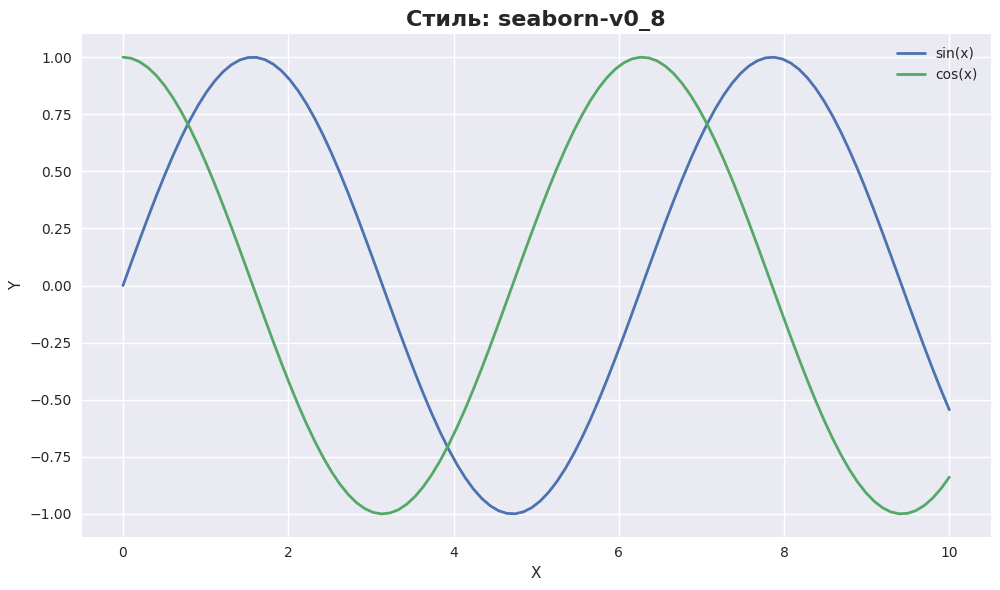
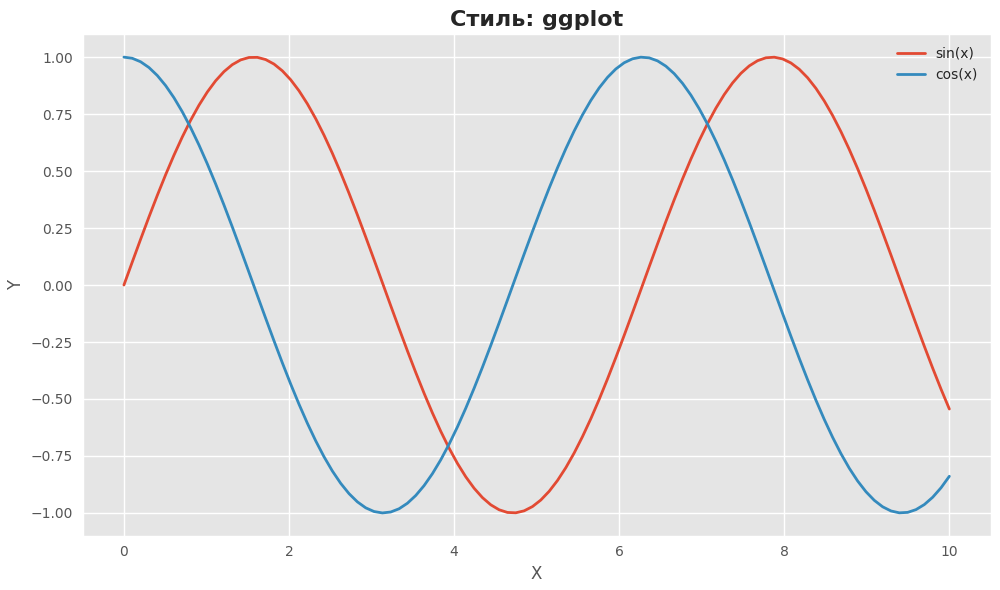
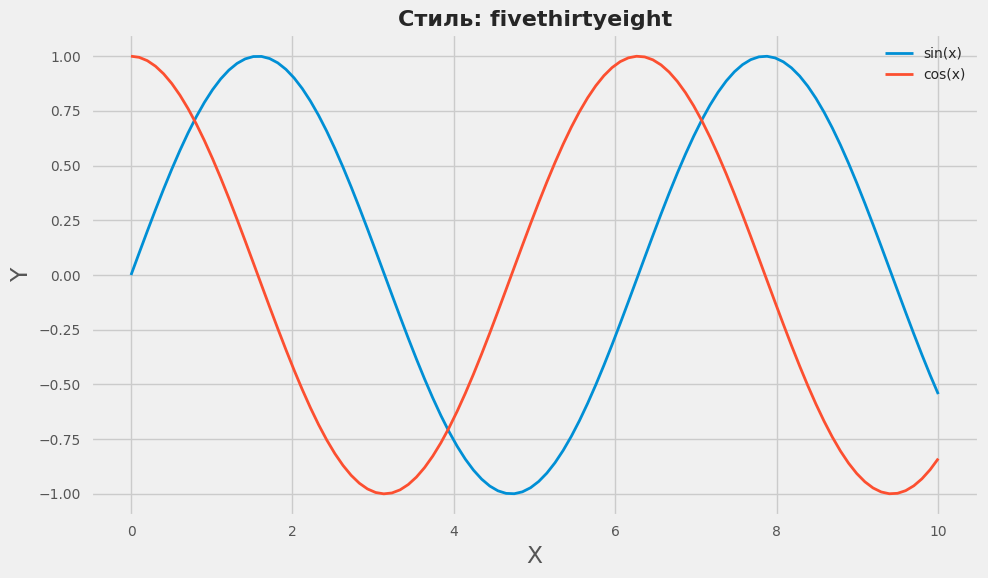
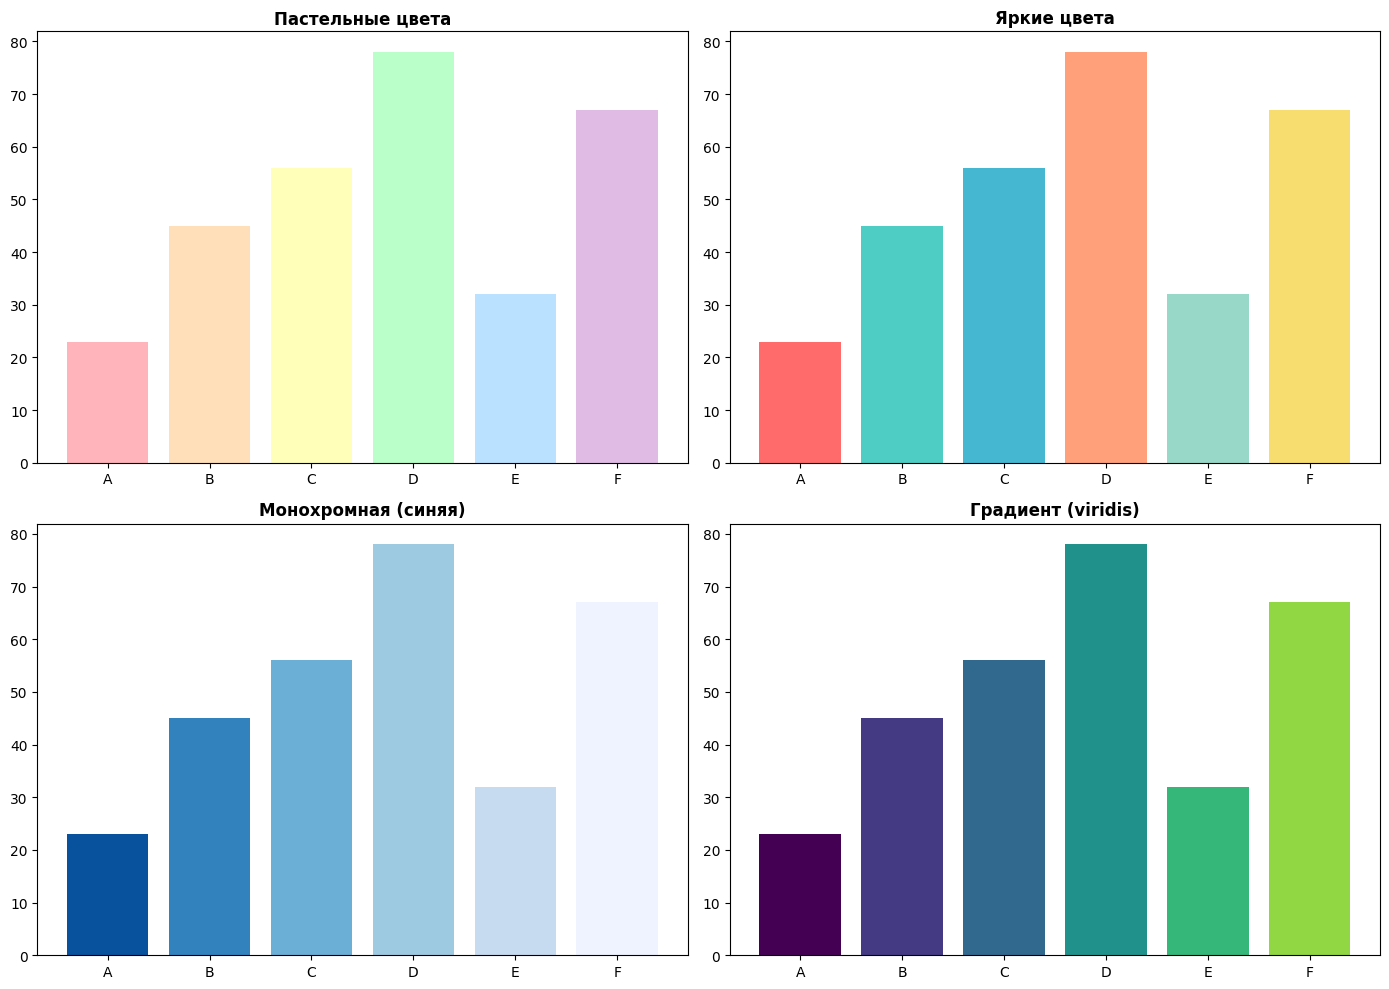
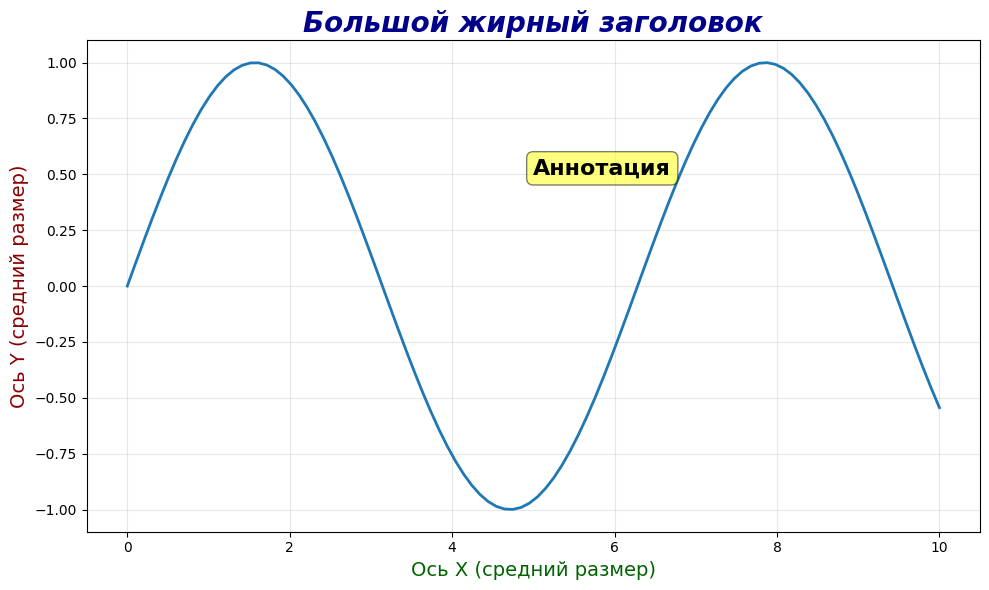
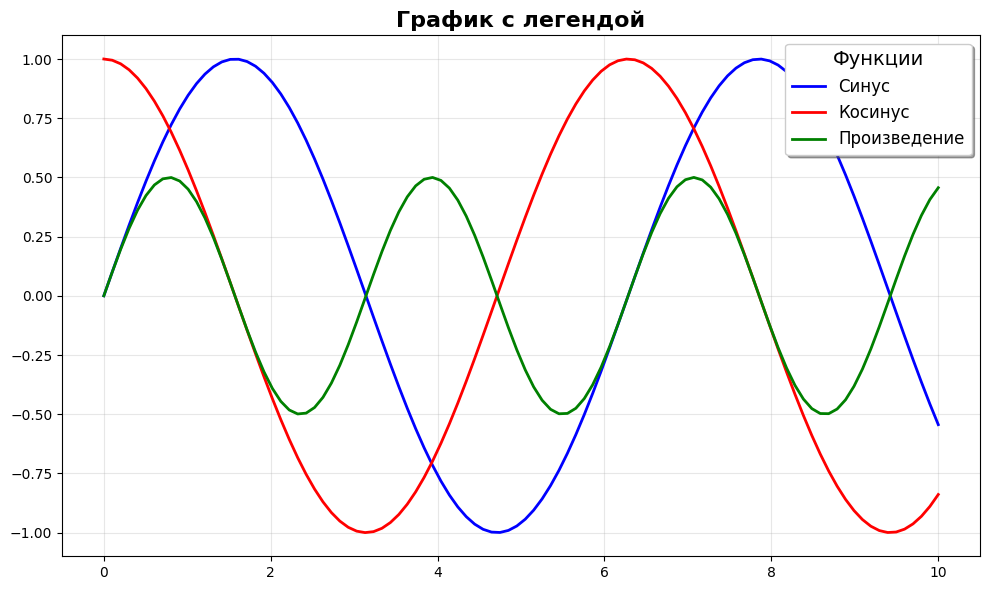
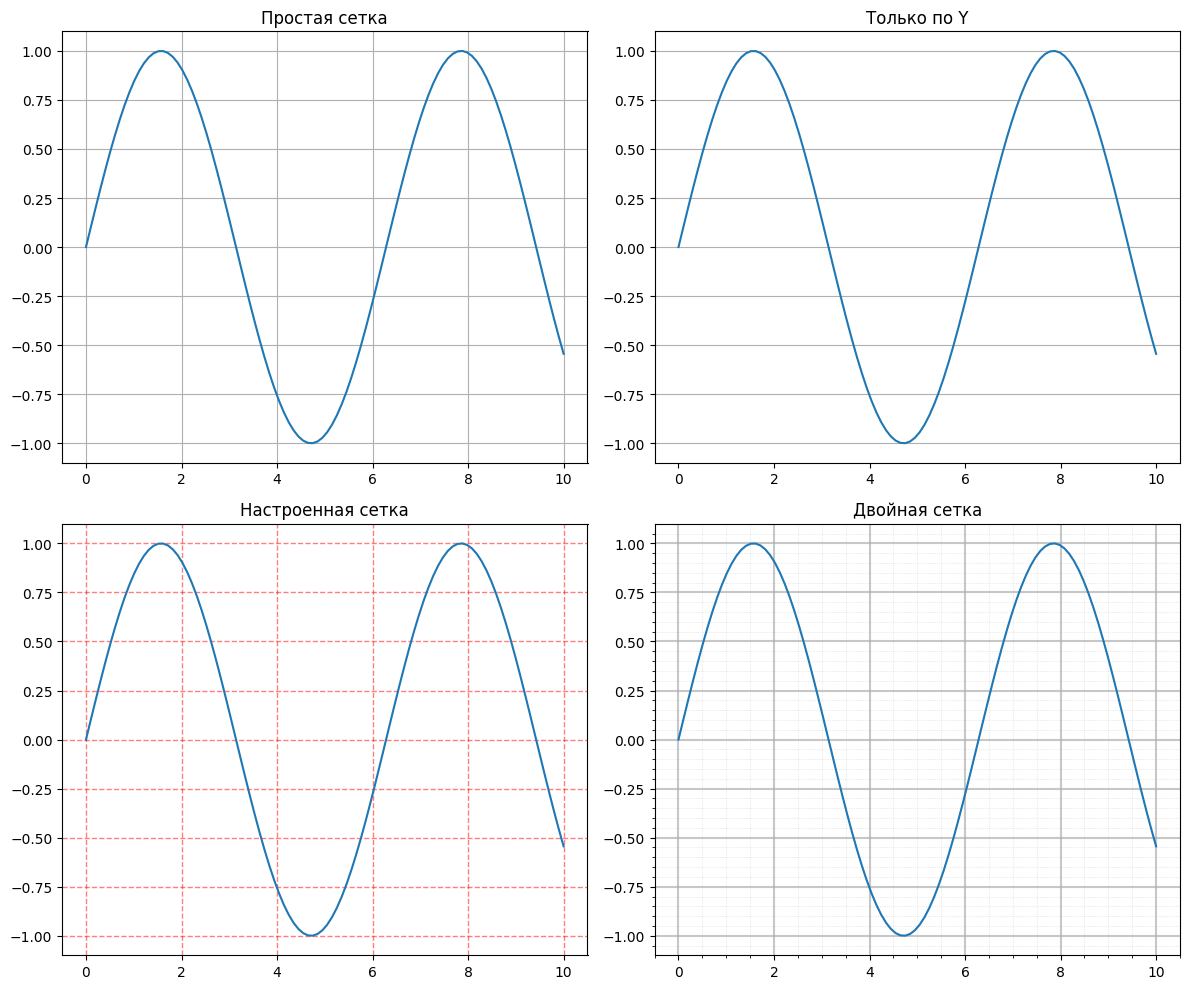
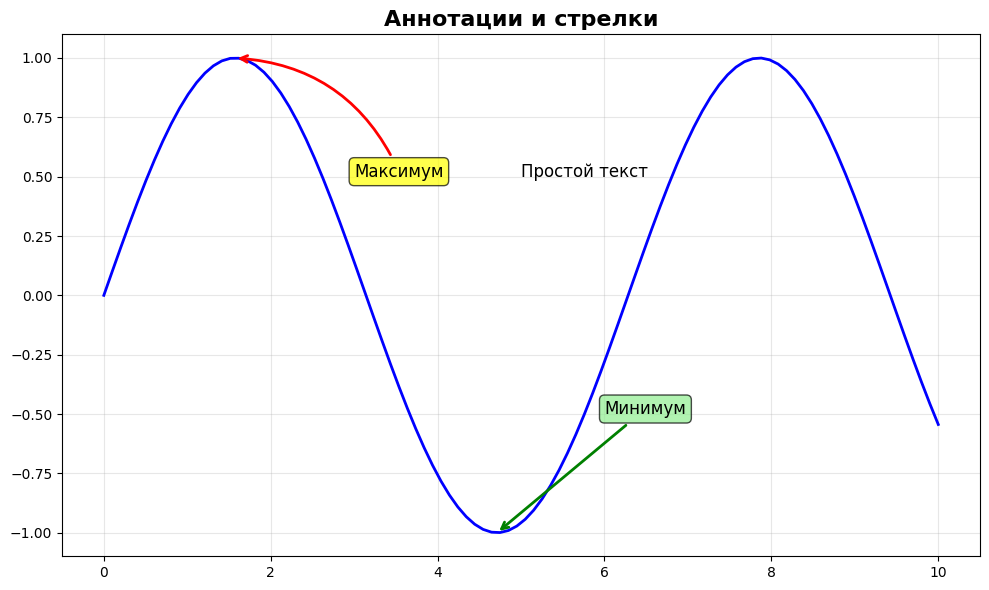
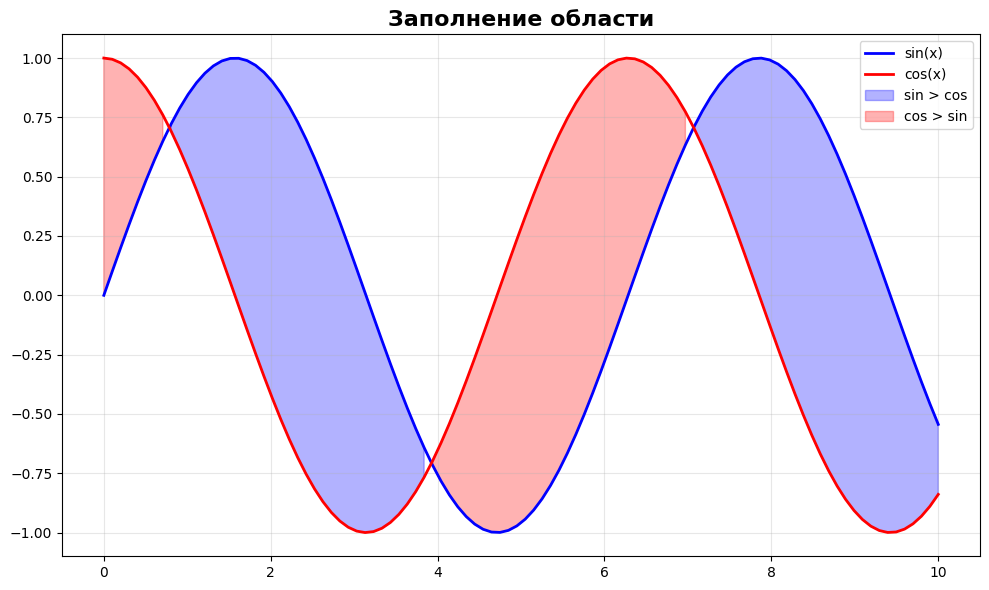
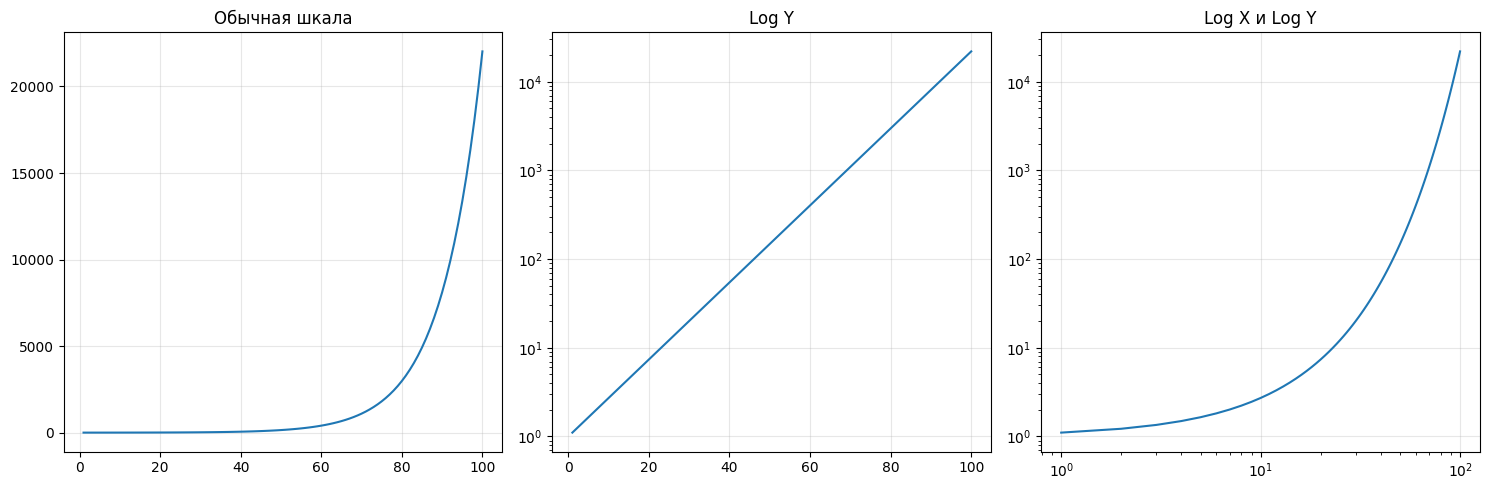

The matplotlib source for these figures, in order:
import matplotlib.pyplot as plt
import numpy as np

print("="*60)
print("НАСТРОЙКА ГРАФИКОВ В Matplotlib")
print("="*60)

print("\n1. Встроенные стили:")

# Доступные стили
print(f"Доступные стили: {plt.style.available}")

# Данные
x = np.linspace(0, 10, 100)
y1 = np.sin(x)
y2 = np.cos(x)

# Попробовать разные стили
styles_to_try = ['default', 'seaborn-v0_8', 'ggplot', 'fivethirtyeight']

for style in styles_to_try:
    if style in plt.style.available:
        plt.style.use(style)
        
        plt.figure(figsize=(10, 6))
        plt.plot(x, y1, label='sin(x)', linewidth=2)
        plt.plot(x, y2, label='cos(x)', linewidth=2)
        
        plt.title(f'Стиль: {style}', fontsize=16, fontweight='bold')
        plt.xlabel('X')
        plt.ylabel('Y')
        plt.legend()
        plt.grid(True)
        
        plt.tight_layout()
        plt.show()

# Вернуть default
plt.style.use('default')

print("✓ Стили показаны")

# ==========================================
# 2. ЦВЕТОВЫЕ ПАЛИТРЫ
# ==========================================

print("\n2. Цветовые палитры:")

# Создать данные
categories = ['A', 'B', 'C', 'D', 'E', 'F']
values = [23, 45, 56, 78, 32, 67]

fig, axes = plt.subplots(2, 2, figsize=(14, 10))

# Палитра 1 - Пастельные
colors1 = ['#FFB3BA', '#FFDFBA', '#FFFFBA', '#BAFFC9', '#BAE1FF', '#E0BBE4']
axes[0, 0].bar(categories, values, color=colors1)
axes[0, 0].set_title('Пастельные цвета', fontweight='bold')

# Палитра 2 - Яркие
colors2 = ['#FF6B6B', '#4ECDC4', '#45B7D1', '#FFA07A', '#98D8C8', '#F7DC6F']
axes[0, 1].bar(categories, values, color=colors2)
axes[0, 1].set_title('Яркие цвета', fontweight='bold')

# Палитра 3 - Монохромная
colors3 = ['#08519c', '#3182bd', '#6baed6', '#9ecae1', '#c6dbef', '#eff3ff']
axes[1, 0].bar(categories, values, color=colors3)
axes[1, 0].set_title('Монохромная (синяя)', fontweight='bold')

# Палитра 4 - Градиент
cmap = plt.cm.viridis
colors4 = [cmap(i/len(values)) for i in range(len(values))]
axes[1, 1].bar(categories, values, color=colors4)
axes[1, 1].set_title('Градиент (viridis)', fontweight='bold')

plt.tight_layout()
plt.show()

print("✓ Палитры показаны")



print("\n3. Настройка шрифтов:")

fig, ax = plt.subplots(figsize=(10, 6))

x = np.linspace(0, 10, 100)
ax.plot(x, np.sin(x), linewidth=2)

# Разные шрифты и размеры
ax.set_title('Большой жирный заголовок', 
             fontsize=20, 
             fontweight='bold',
             fontstyle='italic',
             color='darkblue')

ax.set_xlabel('Ось X (средний размер)', 
              fontsize=14,
              fontweight='normal',
              color='darkgreen')

ax.set_ylabel('Ось Y (средний размер)',
              fontsize=14,
              fontweight='normal',
              color='darkred')

# Текст на графике
ax.text(5, 0.5, 'Аннотация',
        fontsize=16,
        fontweight='bold',
        bbox=dict(boxstyle='round', facecolor='yellow', alpha=0.5))

ax.grid(True, alpha=0.3)
plt.tight_layout()
plt.show()

print("✓ Шрифты показаны")


print("\n4. Настройка легенд:")

fig, ax = plt.subplots(figsize=(10, 6))

x = np.linspace(0, 10, 100)

ax.plot(x, np.sin(x), 'b-', linewidth=2, label='Синус')
ax.plot(x, np.cos(x), 'r-', linewidth=2, label='Косинус')
ax.plot(x, np.sin(x) * np.cos(x), 'g-', linewidth=2, label='Произведение')

# Легенда с настройками
ax.legend(loc='upper right',           # Позиция
          fontsize=12,                 # Размер шрифта
          frameon=True,                # Рамка
          fancybox=True,               # Скруглённые углы
          shadow=True,                 # Тень
          ncol=1,                      # Количество столбцов
          title='Функции',             # Заголовок легенды
          title_fontsize=14)

ax.set_title('График с легендой', fontsize=16, fontweight='bold')
ax.grid(True, alpha=0.3)

plt.tight_layout()
plt.show()

# Разные позиции легенды
positions = ['upper left', 'upper right', 'lower left', 'lower right', 
             'center', 'center left', 'center right']

print(f"\nДоступные позиции: {positions}")

print("✓ Легенды показаны")




print("\n5. Настройка сетки:")

fig, axes = plt.subplots(2, 2, figsize=(12, 10))

x = np.linspace(0, 10, 100)
y = np.sin(x)

# Простая сетка
axes[0, 0].plot(x, y)
axes[0, 0].grid(True)
axes[0, 0].set_title('Простая сетка')

# Только по Y
axes[0, 1].plot(x, y)
axes[0, 1].grid(True, axis='y')
axes[0, 1].set_title('Только по Y')

# Настроенная сетка
axes[1, 0].plot(x, y)
axes[1, 0].grid(True, 
                linestyle='--',      # Стиль
                linewidth=1,         # Толщина
                color='red',         # Цвет
                alpha=0.5)           # Прозрачность
axes[1, 0].set_title('Настроенная сетка')

# Две сетки (основная + вспомогательная)
axes[1, 1].plot(x, y)
axes[1, 1].grid(True, which='major', linestyle='-', linewidth=1.5, alpha=0.7)
axes[1, 1].grid(True, which='minor', linestyle=':', linewidth=0.5, alpha=0.5)
axes[1, 1].minorticks_on()  # Включить мелкие деления
axes[1, 1].set_title('Двойная сетка')

plt.tight_layout()
plt.show()

print("✓ Сетки показаны")



print("\n6. Аннотации и стрелки:")

fig, ax = plt.subplots(figsize=(10, 6))

x = np.linspace(0, 10, 100)
y = np.sin(x)

ax.plot(x, y, 'b-', linewidth=2)

# Простая аннотация
ax.text(5, 0.5, 'Простой текст', fontsize=12)

# Аннотация со стрелкой
ax.annotate('Максимум',
            xy=(np.pi/2, 1),           # Точка на графике
            xytext=(3, 0.5),           # Позиция текста
            fontsize=12,
            arrowprops=dict(
                arrowstyle='->',       # Стиль стрелки
                connectionstyle='arc3,rad=0.3',  # Изгиб
                color='red',
                lw=2
            ),
            bbox=dict(boxstyle='round', facecolor='yellow', alpha=0.7))

# Ещё аннотация
ax.annotate('Минимум',
            xy=(3*np.pi/2, -1),
            xytext=(6, -0.5),
            fontsize=12,
            arrowprops=dict(arrowstyle='->', color='green', lw=2),
            bbox=dict(boxstyle='round', facecolor='lightgreen', alpha=0.7))

ax.set_title('Аннотации и стрелки', fontsize=16, fontweight='bold')
ax.grid(True, alpha=0.3)

plt.tight_layout()
plt.show()

print("✓ Аннотации показаны")


# ==========================================
# 7. ЗАПОЛНЕНИЕ ОБЛАСТИ
# ==========================================

print("\n7. Заполнение области:")

fig, ax = plt.subplots(figsize=(10, 6))

x = np.linspace(0, 10, 100)
y1 = np.sin(x)
y2 = np.cos(x)

# Линии
ax.plot(x, y1, 'b-', linewidth=2, label='sin(x)')
ax.plot(x, y2, 'r-', linewidth=2, label='cos(x)')

# Заполнить область между линиями
ax.fill_between(x, y1, y2, 
                where=(y1 >= y2),     # Условие
                alpha=0.3,            # Прозрачность
                color='blue',
                label='sin > cos')

ax.fill_between(x, y1, y2,
                where=(y1 < y2),
                alpha=0.3,
                color='red',
                label='cos > sin')

ax.set_title('Заполнение области', fontsize=16, fontweight='bold')
ax.legend()
ax.grid(True, alpha=0.3)

plt.tight_layout()
plt.show()

print("✓ Заполнение показано")

# ==========================================
# 8. ЛОГАРИФМИЧЕСКИЕ ШКАЛЫ
# ==========================================

print("\n8. Логарифмические шкалы:")

fig, axes = plt.subplots(1, 3, figsize=(15, 5))

x = np.linspace(1, 100, 100)
y = np.exp(x / 10)

# Обычная шкала
axes[0].plot(x, y)
axes[0].set_title('Обычная шкала')
axes[0].grid(True, alpha=0.3)

# Логарифмическая Y
axes[1].semilogy(x, y)
axes[1].set_title('Log Y')
axes[1].grid(True, alpha=0.3)

# Логарифмическая X и Y
axes[2].loglog(x, y)
axes[2].set_title('Log X и Log Y')
axes[2].grid(True, alpha=0.3)

plt.tight_layout()
plt.show()

print("✓ Логарифмические шкалы показаны")

print("\n" + "="*60)
print("ИТОГИ:")
print("="*60)
print("""
Настройка графиков:

Стили:
- plt.style.use('seaborn')
- Встроенные стили: plt.style.available

Цвета:
- Hex: '#FF6B6B'
- Названия: 'red', 'blue'
- Палитры: plt.cm.viridis

Шрифты:
- fontsize - размер
- fontweight - жирность ('normal', 'bold')
- fontstyle - стиль ('normal', 'italic')

Легенда:
- loc - позиция
- frameon - рамка
- shadow - тень
- ncol - столбцов

Сетка:
- grid(True, axis='y')
- linestyle, linewidth, color, alpha

Аннотации:
- text() - простой текст
- annotate() - со стрелкой
- bbox - рамка вокруг текста

Специальное:
- fill_between() - заполнение
- semilogy(), loglog() - лог шкалы
""")